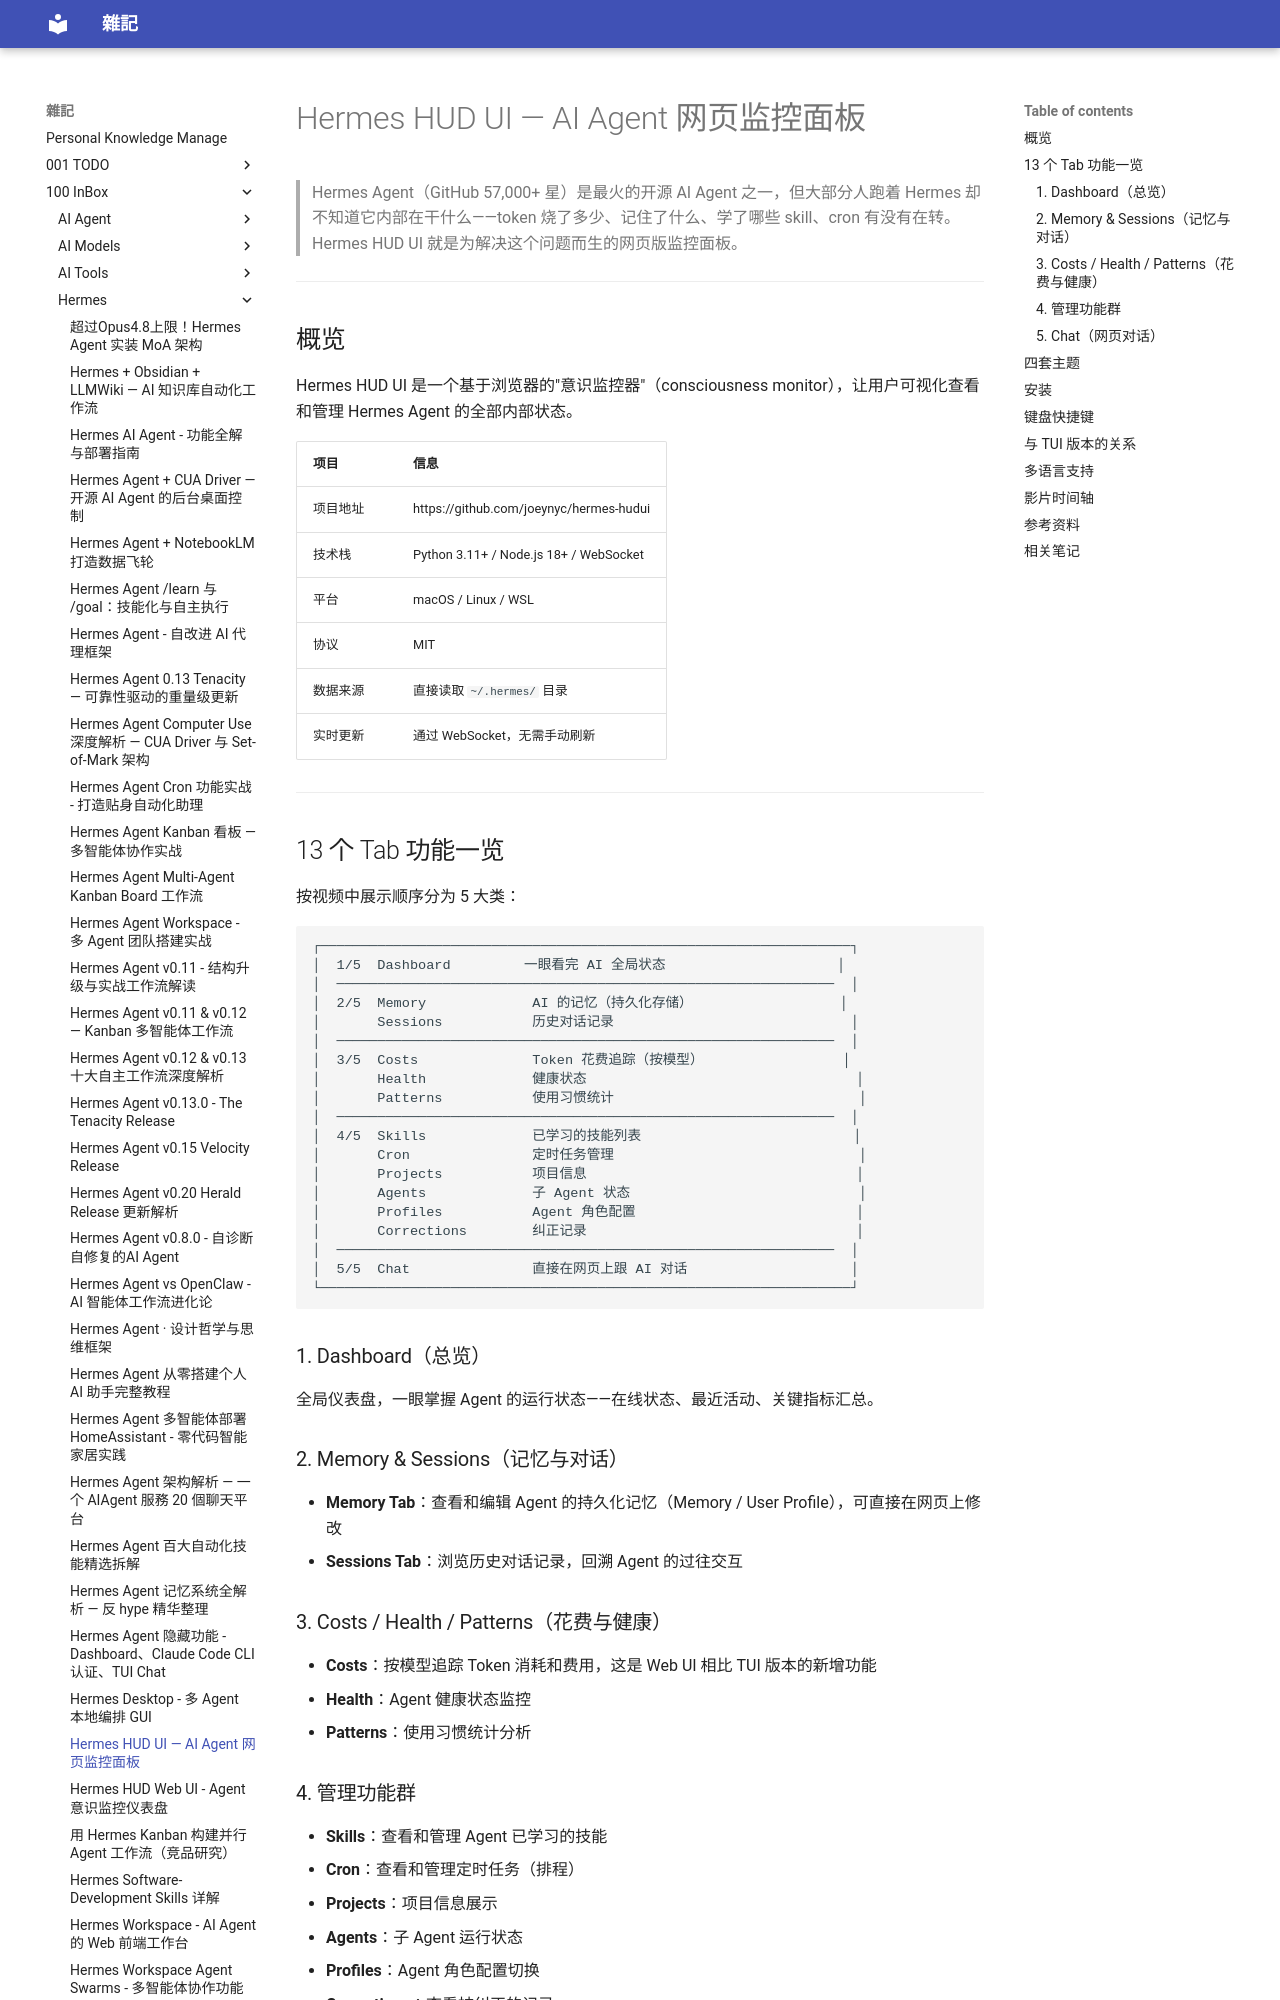

repository: yudady/yudady.github.io · page: 100-InBox/Hermes/Hermes HUD UI - AI Agent 网页监控面板/index.html · generator: mkdocs

---
title: Hermes HUD UI — AI Agent 网页监控面板
aliases: [Hermes HUD, hermes-hudui]
tags: [ai-agent, status/active, area/distill, type/doc, topic-hermes, topic-monitoring]
source: ["https://www.youtube.com/watch?v=78YQMfgPlwA", "https://github.com/joeynyc/hermes-hudui"]
author: YAHA学堂
created: 2026-04-18 10:07
updated: 2026-04-18 10:07
description: |
  Hermes HUD UI 是 Hermes Agent 的浏览器端监控面板，13 个 Tab 实时展示花费、记忆、技能、对话等全部状态。
level: beginner
stars: 3
---

# Hermes HUD UI — AI Agent 网页监控面板

> Hermes Agent（GitHub 57,000+ 星）是最火的开源 AI Agent 之一，但大部分人跑着 Hermes 却不知道它内部在干什么——token 烧了多少、记住了什么、学了哪些 skill、cron 有没有在转。Hermes HUD UI 就是为解决这个问题而生的网页版监控面板。

---

## 概览

Hermes HUD UI 是一个基于浏览器的"意识监控器"（consciousness monitor），让用户可视化查看和管理 Hermes Agent 的全部内部状态。

| 项目 | 信息 |
|------|------|
| 项目地址 | https://github.com/joeynyc/hermes-hudui |
| 技术栈 | Python 3.11+ / Node.js 18+ / WebSocket |
| 平台 | macOS / Linux / WSL |
| 协议 | MIT |
| 数据来源 | 直接读取 `~/.hermes/` 目录 |
| 实时更新 | 通过 WebSocket，无需手动刷新 |

---
